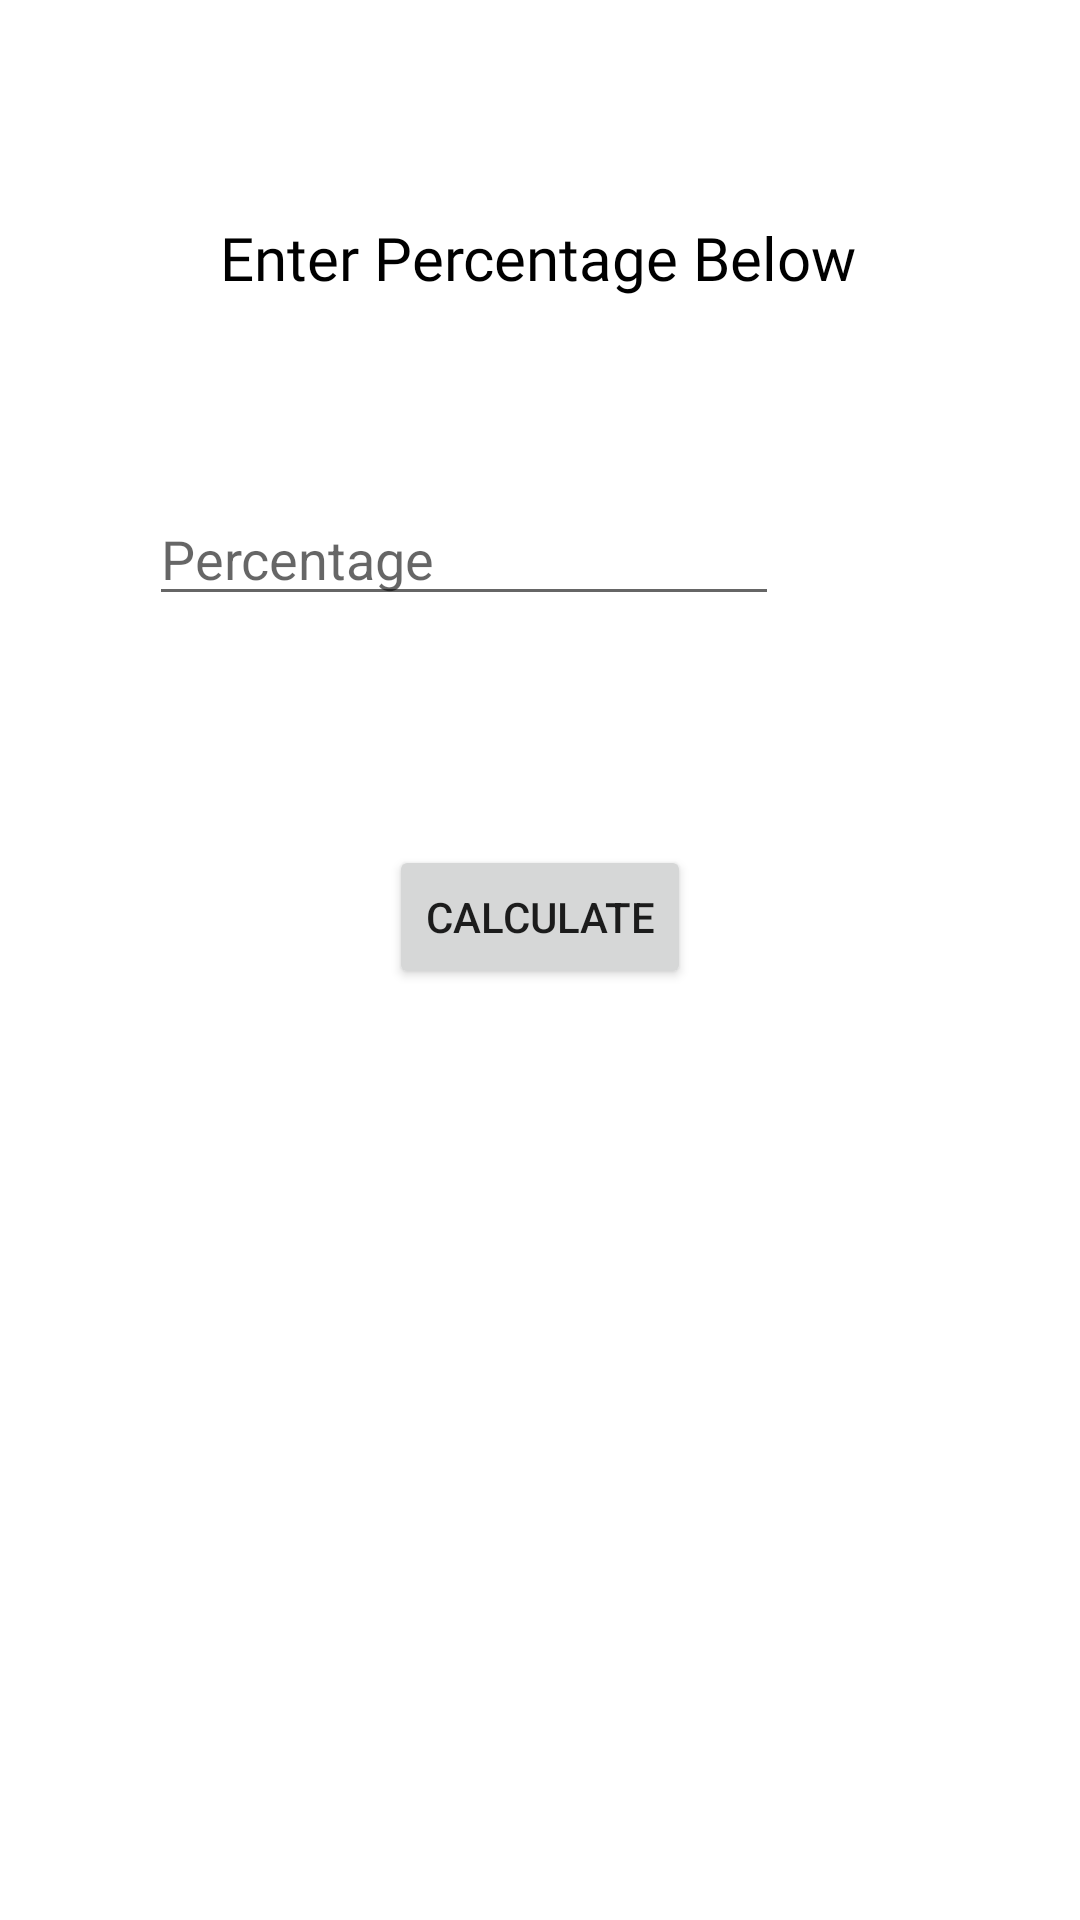

Android layout source for this screen:
<!-- AndroidManifest.xml: application theme Theme.Calculate -->
<!-- res/layout/activity_main3.xml -->
<?xml version="1.0" encoding="utf-8"?>
<androidx.constraintlayout.widget.ConstraintLayout xmlns:android="http://schemas.android.com/apk/res/android"
    xmlns:app="http://schemas.android.com/apk/res-auto"
    xmlns:tools="http://schemas.android.com/tools"
    android:layout_width="match_parent"
    android:layout_height="match_parent"
    tools:context=".MainActivity3">

    <TextView
        android:id="@+id/textView9"
        android:layout_width="wrap_content"
        android:layout_height="wrap_content"
        android:fontFamily="@font/opensans_bolditalic"
        android:text="@string/enter_percentage_below"
        android:textColor="@color/black"
        android:textSize="20sp"
        app:layout_constraintBottom_toBottomOf="parent"
        app:layout_constraintEnd_toEndOf="parent"
        app:layout_constraintHorizontal_bias="0.496"
        app:layout_constraintStart_toStartOf="parent"
        app:layout_constraintTop_toTopOf="parent"
        app:layout_constraintVertical_bias="0.118" />

    <Button
        android:id="@+id/button3"
        android:layout_width="wrap_content"
        android:layout_height="wrap_content"
        android:onClick="getCgpa"
        android:text="@string/calculate"
        app:layout_constraintBottom_toBottomOf="parent"
        app:layout_constraintEnd_toEndOf="parent"
        app:layout_constraintStart_toStartOf="parent"
        app:layout_constraintTop_toTopOf="parent"
        app:layout_constraintVertical_bias="0.476"
        tools:ignore="UsingOnClickInXml" />

    <EditText
        android:id="@+id/editTextNumberDecimal"
        android:layout_width="wrap_content"
        android:layout_height="wrap_content"
        android:layout_marginEnd="100dp"
        android:layout_marginRight="100dp"
        android:ems="10"
        android:hint="@string/percentage"
        android:inputType="numberDecimal"
        app:layout_constraintBottom_toBottomOf="parent"
        app:layout_constraintEnd_toEndOf="parent"
        app:layout_constraintHorizontal_bias="0.99"
        app:layout_constraintStart_toStartOf="parent"
        app:layout_constraintTop_toTopOf="parent"
        app:layout_constraintVertical_bias="0.274" />

    <TextView
        android:id="@+id/textView5"
        android:layout_width="wrap_content"
        android:layout_height="wrap_content"
        android:text=""
        android:fontFamily="@font/opensans_bolditalic"
        android:textColor="@color/black"
        app:layout_constraintBottom_toTopOf="@+id/button3"
        app:layout_constraintEnd_toEndOf="parent"
        app:layout_constraintHorizontal_bias="0.5"
        app:layout_constraintStart_toStartOf="parent"
        app:layout_constraintTop_toBottomOf="@+id/editTextNumberDecimal" />

</androidx.constraintlayout.widget.ConstraintLayout>
<!-- resources referenced by this layout -->
<resources>
  <string name="calculate">Calculate</string>
  <string name="enter_percentage_below">Enter Percentage Below</string>
  <string name="percentage">Percentage</string>
  <style name="Theme.Calculate" parent="Theme.MaterialComponents.DayNight.DarkActionBar">
          
          <item name="colorPrimary">#FF7F50</item>
          <item name="colorPrimaryVariant">#FF7F50</item>
          <item name="colorOnPrimary">@color/white</item>
          
          <item name="colorSecondary">@color/teal_200</item>
          <item name="colorSecondaryVariant">@color/teal_700</item>
          <item name="colorOnSecondary">@color/black</item>
          
          <item name="android:statusBarColor" tools:targetApi="l">?attr/colorPrimaryVariant</item>
          
      </style>
  <!-- not gathered from this repository: default colours our renderer supplied (Android Studio template values) -->
  <color name="teal_200">#FF03DAC5</color>
  <color name="teal_700">#FF018786</color>
  <color name="black">#FF000000</color>
  <color name="white">#FFFFFFFF</color>
</resources>
